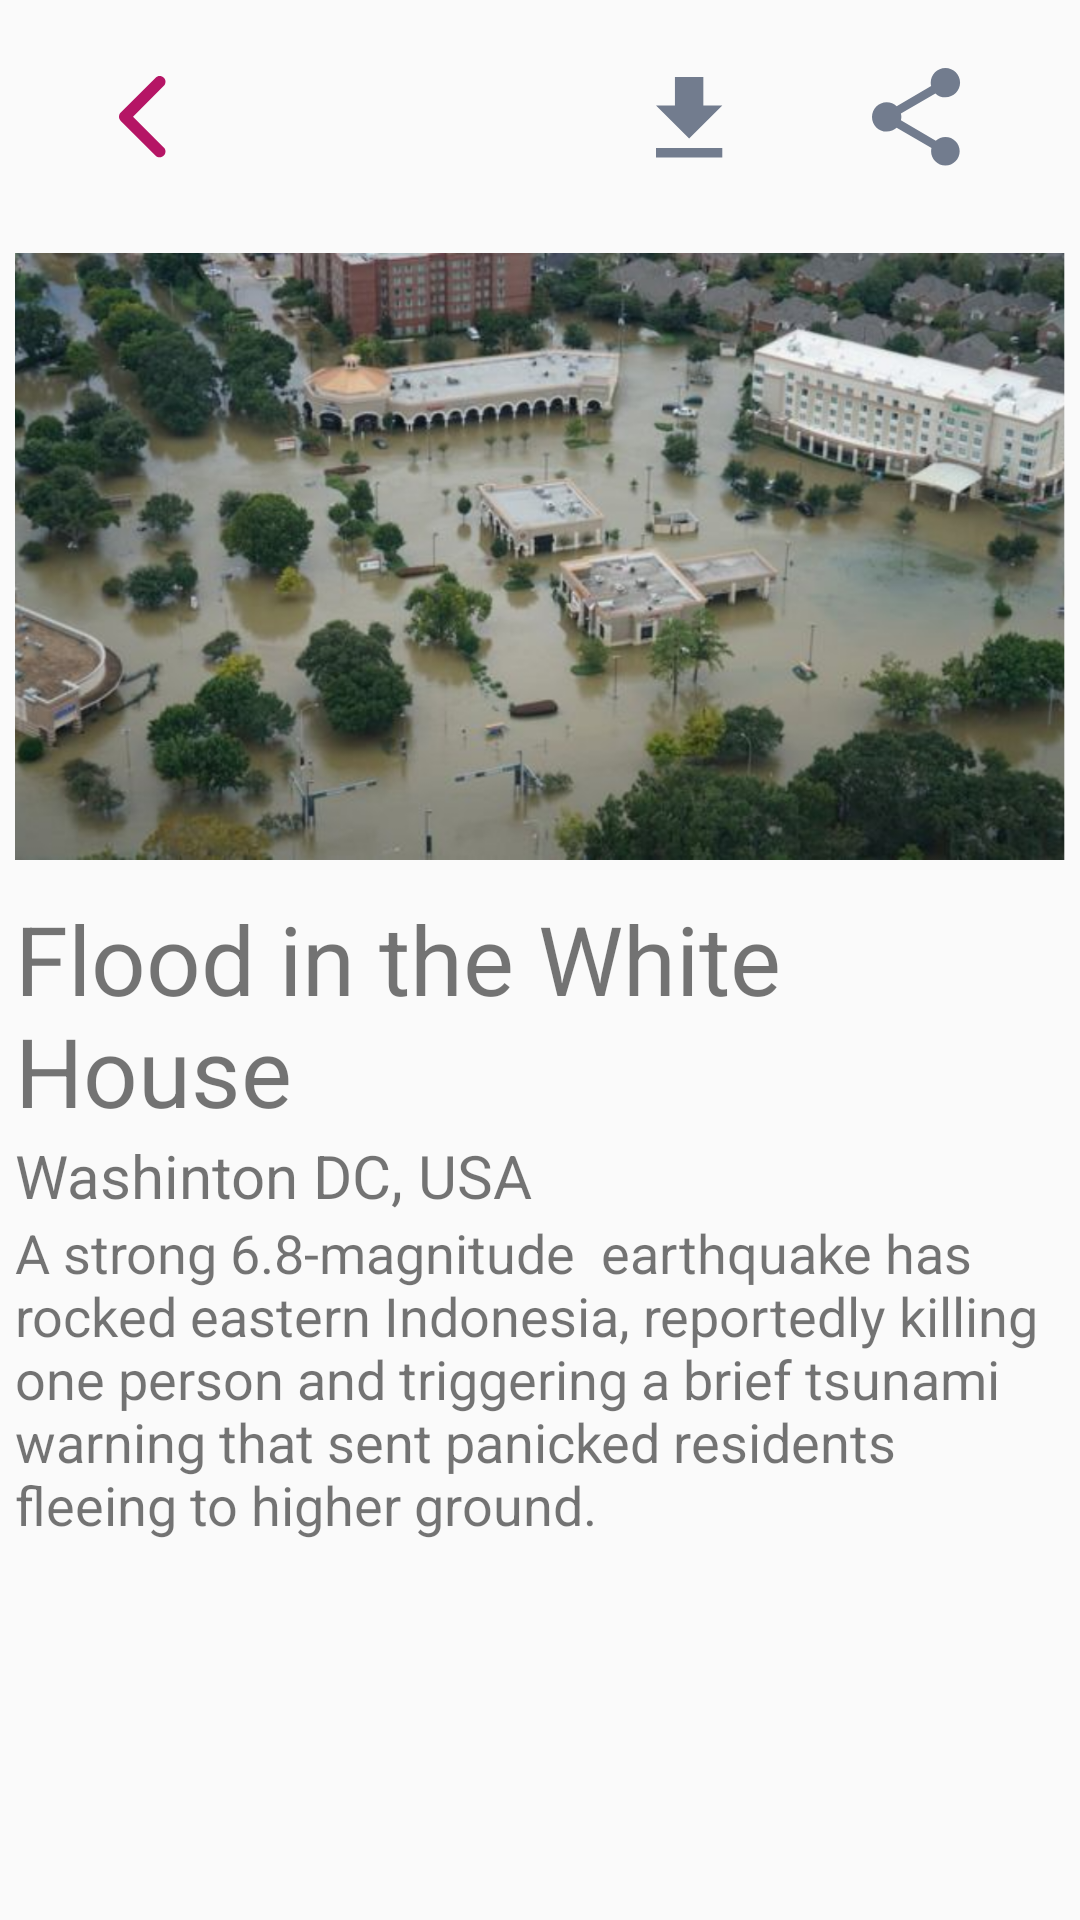

Android layout source for this screen:
<!-- AndroidManifest.xml: application theme AppTheme -->
<!-- res/layout/activity_article.xml -->
<?xml version="1.0" encoding="utf-8"?>
<android.support.constraint.ConstraintLayout
        xmlns:android="http://schemas.android.com/apk/res/android"
        xmlns:tools="http://schemas.android.com/tools"
        xmlns:app="http://schemas.android.com/apk/res-auto"
        android:layout_width="match_parent"
        android:layout_height="match_parent"
        tools:context=".Article">

    <LinearLayout
            android:orientation="vertical"
            android:layout_width="match_parent"
            android:layout_height="match_parent" android:padding="5">
        <LinearLayout
                android:orientation="horizontal"
                android:layout_width="match_parent"
                android:layout_height="wrap_content" android:padding="10">
            <ImageButton
                    android:layout_width="wrap_content"
                    android:layout_height="match_parent" app:srcCompat="@drawable/back" android:id="@+id/imageButton"
                    android:layout_weight="1" android:backgroundTint="#00FFFFFF" android:padding="-2"/>
            <Button
                    android:layout_width="wrap_content"
                    android:layout_height="wrap_content" android:id="@+id/button" android:layout_weight="1"
                    android:backgroundTint="#00FFFFFF" android:background="#00FFFFFF" android:clickable="false"/>
            <ImageButton
                    android:layout_width="wrap_content"
                    android:layout_height="match_parent" app:srcCompat="@drawable/ic_file_download_24px"
                    android:id="@+id/imageButton2" android:layout_weight="1" android:tint="#00FFFFFF"
                    android:backgroundTint="#00FFFFFF" android:padding="-2"/>
            <ImageButton
                    android:layout_width="wrap_content"
                    android:layout_height="match_parent" app:srcCompat="@drawable/ic_share_24px"
                    android:id="@+id/imageButton3" android:layout_weight="1" android:tint="#00FFFFFF"
                    android:backgroundTint="#00FFFFFF" android:padding="-2"/>
        </LinearLayout>
        <ScrollView
                android:layout_width="match_parent"
                android:layout_height="match_parent">
            <LinearLayout android:layout_width="match_parent" android:layout_height="wrap_content"
                          android:orientation="vertical">
                <ImageView
                        android:layout_width="match_parent"
                        android:layout_height="wrap_content" app:srcCompat="@drawable/boots"
                        android:id="@+id/imageView"/>
                <TextView
                        android:text="Flood in the White House"
                        android:layout_width="match_parent"
                        android:layout_height="wrap_content" android:id="@+id/textView3" android:textSize="32"/>
                <TextView
                        android:text="Washinton DC, USA"
                        android:layout_width="match_parent"
                        android:layout_height="wrap_content" android:id="@+id/textView4" android:textSize="20"/>
                <TextView
                        android:text="A strong 6.8-magnitude  earthquake has rocked eastern Indonesia, reportedly killing one person and triggering a brief tsunami warning that sent panicked residents fleeing to higher ground.       "
                        android:layout_width="match_parent"
                        android:layout_height="wrap_content" android:id="@+id/textView2" android:textSize="18"/>
            </LinearLayout>
        </ScrollView>
    </LinearLayout>
</android.support.constraint.ConstraintLayout>
<!-- resources referenced by this layout -->
<resources>
  <!-- drawable back: png bitmap (drawable-hdpi, 733 bytes) -->
  <!-- drawable boots: png bitmap (drawable-hdpi, 349073 bytes) -->
  <!-- drawable ic_file_download_24px: png bitmap (drawable-hdpi, 469 bytes) -->
  <!-- drawable ic_share_24px: png bitmap (drawable-hdpi, 1389 bytes) -->
  <style name="AppTheme" parent="Theme.AppCompat.Light.NoActionBar">
          
          <item name="colorPrimary">@color/colorPrimary</item>
          <item name="colorPrimaryDark">@color/colorPrimaryDark</item>
          <item name="colorAccent">@color/colorAccent</item>
      </style>
  <color name="colorPrimary">#EE5A2C</color>
  <color name="colorPrimaryDark">#E65121</color>
  <color name="colorAccent">#DB1958</color>
</resources>
